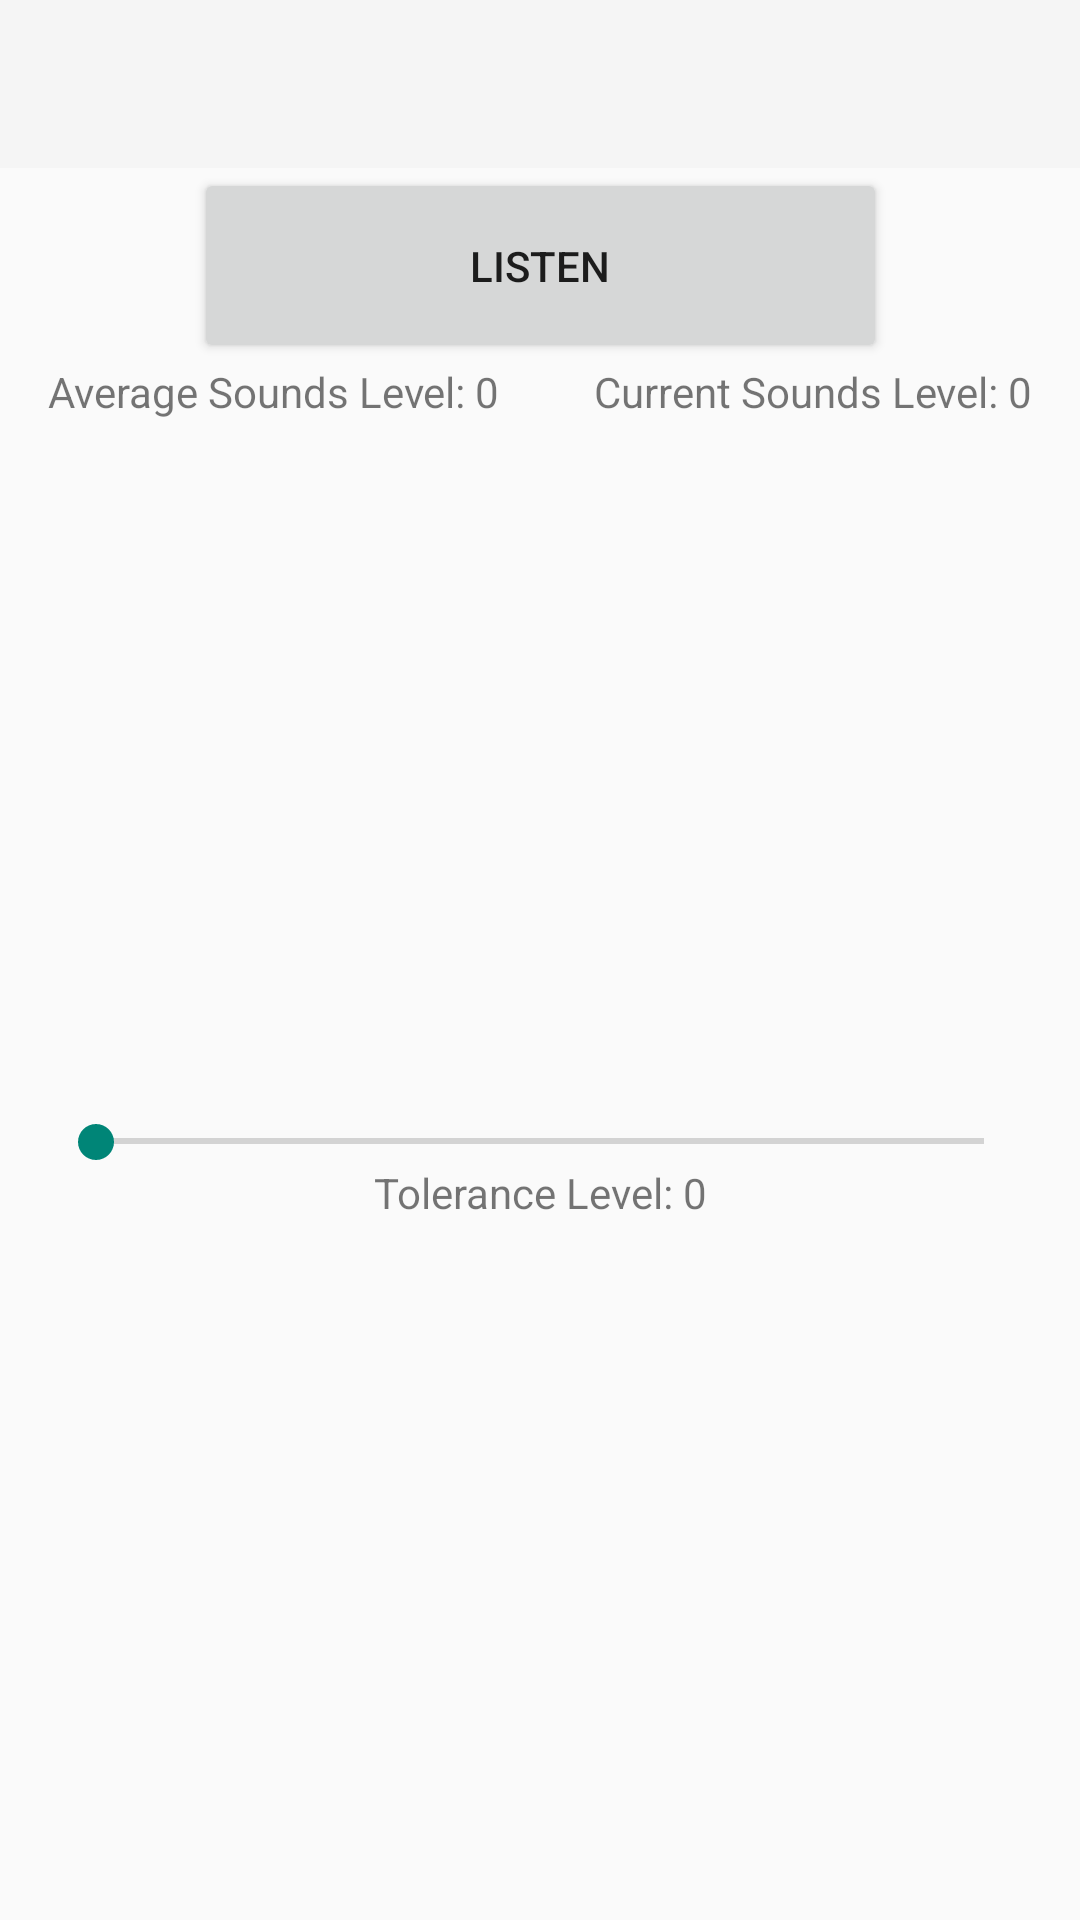

This screen was rendered from an Android layout file. Write that file and the resources it references.
<!-- AndroidManifest.xml: application theme Theme.AppCompat.Light.NoActionBar -->
<!-- res/layout/activity_main.xml -->
<?xml version="1.0" encoding="utf-8"?>
<androidx.constraintlayout.widget.ConstraintLayout xmlns:android="http://schemas.android.com/apk/res/android"
    xmlns:app="http://schemas.android.com/apk/res-auto"
    xmlns:tools="http://schemas.android.com/tools"
    android:layout_width="match_parent"
    android:layout_height="match_parent"
    tools:context=".MainActivity">

    <androidx.appcompat.widget.Toolbar
        android:id="@+id/toolbar"
        android:layout_width="match_parent"
        android:layout_height="wrap_content"
        android:background="?attr/colorPrimary"
        android:minHeight="?attr/actionBarSize"
        android:theme="@style/ThemeOverlay.AppCompat.ActionBar"
        app:layout_constraintEnd_toEndOf="parent"
        app:layout_constraintStart_toStartOf="parent"
        app:layout_constraintTop_toTopOf="parent" />

    <Button
        android:id="@+id/ListenButton"
        android:layout_width="231dp"
        android:layout_height="65dp"
        android:text="Listen"
        app:layout_constraintEnd_toEndOf="parent"
        app:layout_constraintStart_toStartOf="parent"
        app:layout_constraintTop_toBottomOf="@+id/toolbar" />

    <LinearLayout
        android:id="@+id/linearLayout"
        android:layout_width="0dp"
        android:layout_height="wrap_content"
        android:orientation="horizontal"
        app:layout_constraintEnd_toEndOf="parent"
        app:layout_constraintStart_toStartOf="parent"
        app:layout_constraintTop_toBottomOf="@+id/ListenButton">

        <TextView
            android:id="@+id/AverageLevel"
            android:layout_width="wrap_content"
            android:layout_height="wrap_content"
            android:layout_weight="1"
            android:gravity="center"
            android:text="Average Sounds Level: 0" />

        <TextView
            android:id="@+id/CurrentLevel"
            android:layout_width="wrap_content"
            android:layout_height="wrap_content"
            android:layout_weight="1"
            android:gravity="center"
            android:text="Current Sounds Level: 0" />
    </LinearLayout>

    <LinearLayout
        android:layout_width="0dp"
        android:layout_height="wrap_content"
        android:orientation="vertical"
        app:layout_constraintBottom_toBottomOf="parent"
        app:layout_constraintEnd_toEndOf="parent"
        app:layout_constraintStart_toStartOf="parent"
        app:layout_constraintTop_toBottomOf="@+id/linearLayout">

        <SeekBar
            android:id="@+id/seekBar2"
            android:layout_width="match_parent"
            android:layout_height="15dp"
            android:layout_marginStart="16dp"
            android:layout_marginEnd="16dp" />

        <TextView
            android:id="@+id/textView3"
            android:layout_width="match_parent"
            android:layout_height="wrap_content"
            android:gravity="center"
            android:text="Tolerance Level: 0" />

    </LinearLayout>

</androidx.constraintlayout.widget.ConstraintLayout>
<!-- resources referenced by this layout -->
<resources>

</resources>
